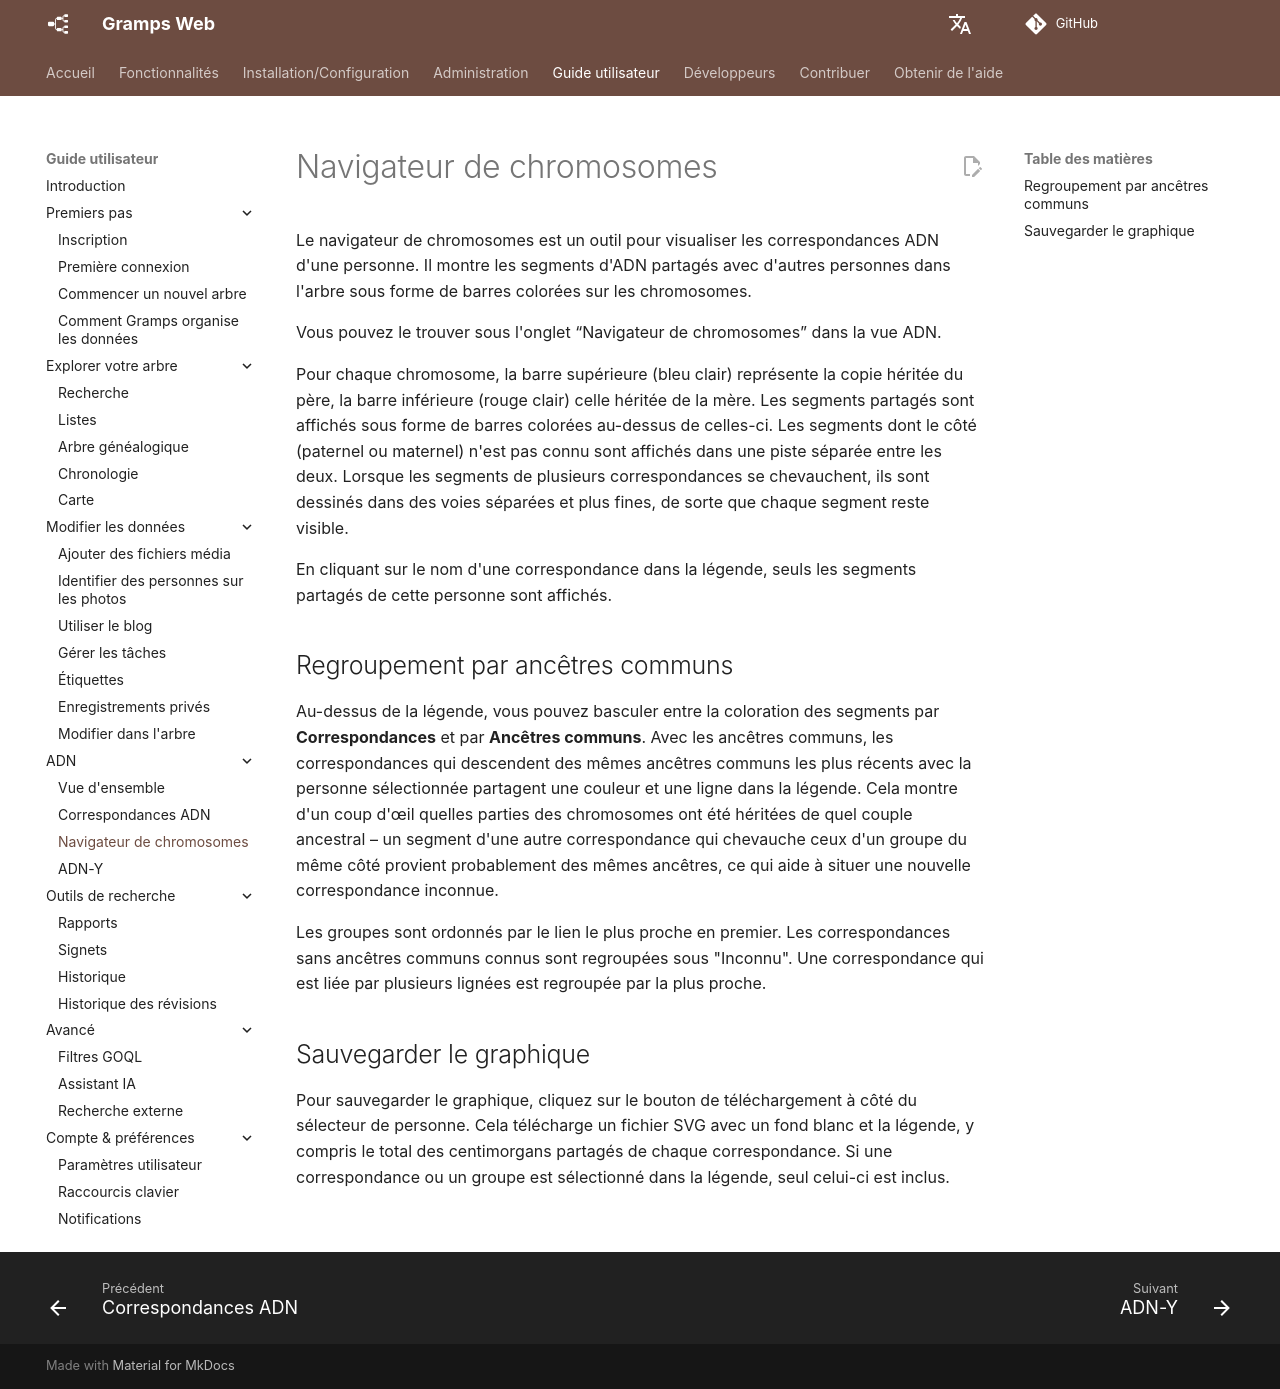

repository: gramps-project/gramps-web-docs · page: fr/user-guide/chromosome-browser/index.html · generator: mkdocs

# Navigateur de chromosomes

Le navigateur de chromosomes est un outil pour visualiser les correspondances ADN d'une personne. Il montre les segments d'ADN partagés avec d'autres personnes dans l'arbre sous forme de barres colorées sur les chromosomes.

Vous pouvez le trouver sous l'onglet &ldquo;Navigateur de chromosomes&rdquo; dans la vue ADN.

Pour chaque chromosome, la barre supérieure (bleu clair) représente la copie héritée du père, la barre inférieure (rouge clair) celle héritée de la mère. Les segments partagés sont affichés sous forme de barres colorées au-dessus de celles-ci. Les segments dont le côté (paternel ou maternel) n'est pas connu sont affichés dans une piste séparée entre les deux. Lorsque les segments de plusieurs correspondances se chevauchent, ils sont dessinés dans des voies séparées et plus fines, de sorte que chaque segment reste visible.

En cliquant sur le nom d'une correspondance dans la légende, seuls les segments partagés de cette personne sont affichés.

## Regroupement par ancêtres communs

Au-dessus de la légende, vous pouvez basculer entre la coloration des segments par **Correspondances** et par **Ancêtres communs**. Avec les ancêtres communs, les correspondances qui descendent des mêmes ancêtres communs les plus récents avec la personne sélectionnée partagent une couleur et une ligne dans la légende. Cela montre d'un coup d'œil quelles parties des chromosomes ont été héritées de quel couple ancestral – un segment d'une autre correspondance qui chevauche ceux d'un groupe du même côté provient probablement des mêmes ancêtres, ce qui aide à situer une nouvelle correspondance inconnue.

Les groupes sont ordonnés par le lien le plus proche en premier. Les correspondances sans ancêtres communs connus sont regroupées sous "Inconnu". Une correspondance qui est liée par plusieurs lignées est regroupée par la plus proche.

## Sauvegarder le graphique

Pour sauvegarder le graphique, cliquez sur le bouton de téléchargement à côté du sélecteur de personne. Cela télécharge un fichier SVG avec un fond blanc et la légende, y compris le total des centimorgans partagés de chaque correspondance. Si une correspondance ou un groupe est sélectionné dans la légende, seul celui-ci est inclus.
